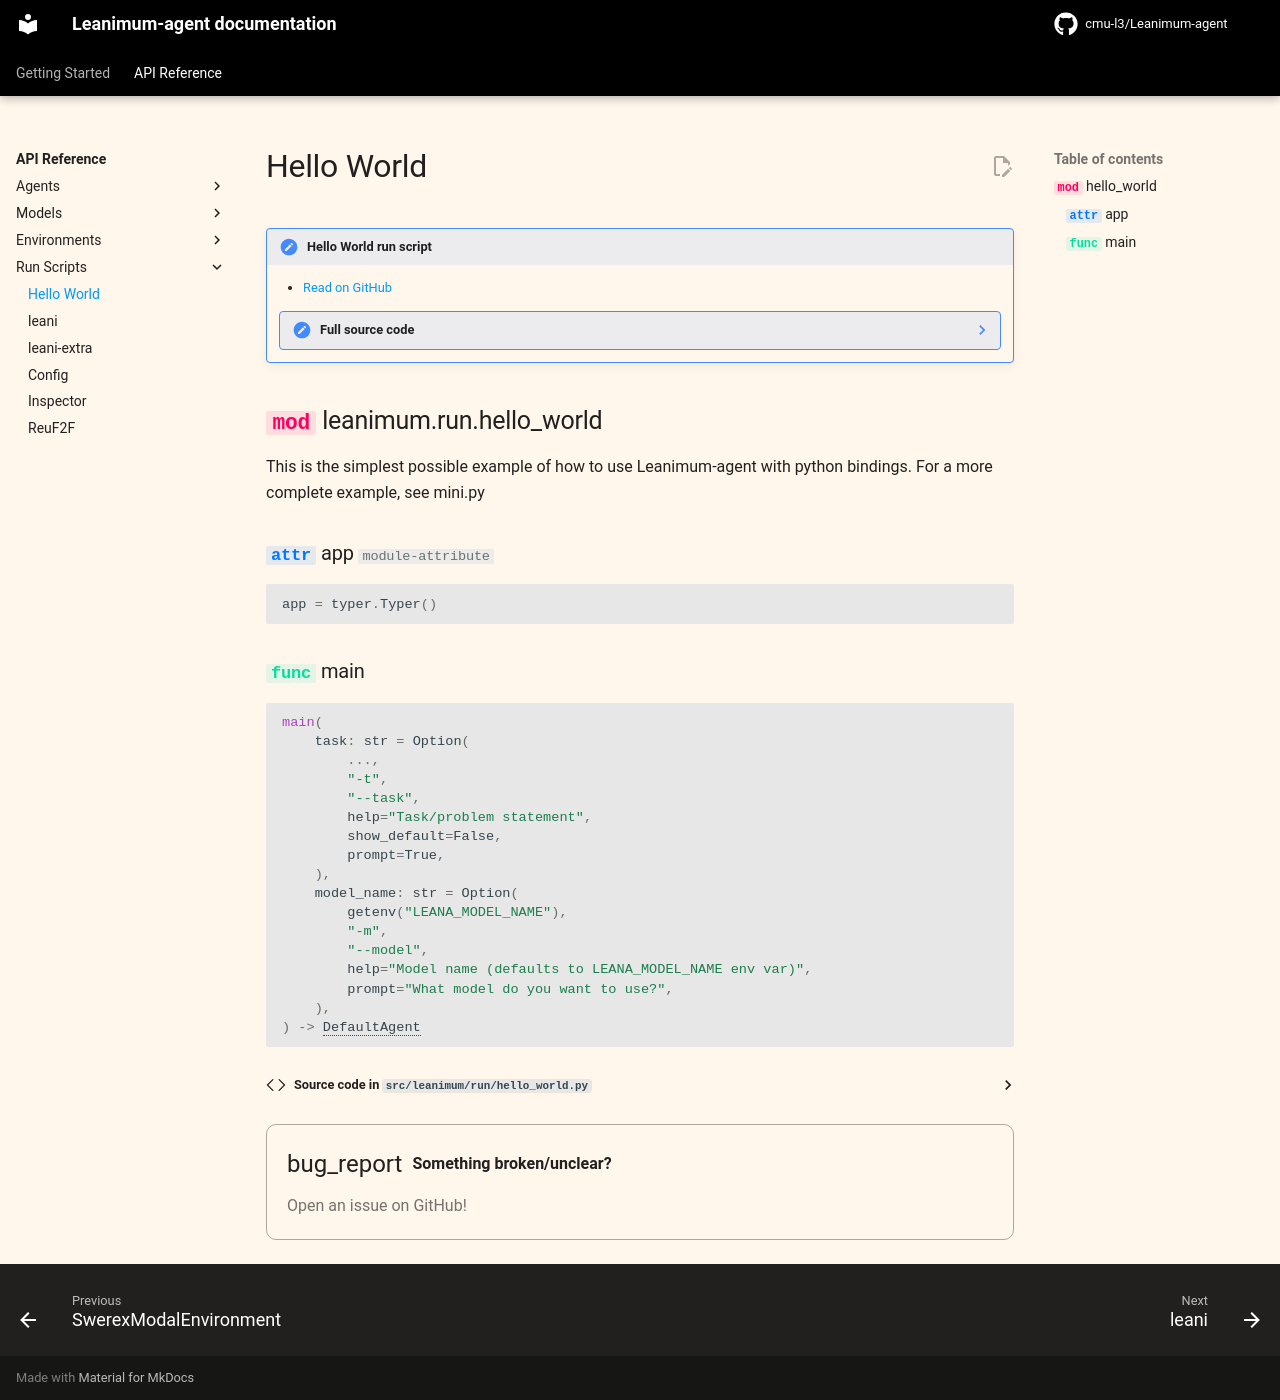

repository: cmu-l3/Leanimum-agent · page: v2/reference/run/hello_world/index.html · generator: mkdocs

# Hello World

!!! note "Hello World run script"

    - [Read on GitHub](https://github.com/cmu-l3/Leanimum-agent/blob/main/src/leanimum/run/hello_world.py)

    ??? note "Full source code"

        ```python
        --8<-- "src/leanimum/run/hello_world.py"
        ```

::: leanimum.run.hello_world

{% include-markdown "../../_footer.md" %}
